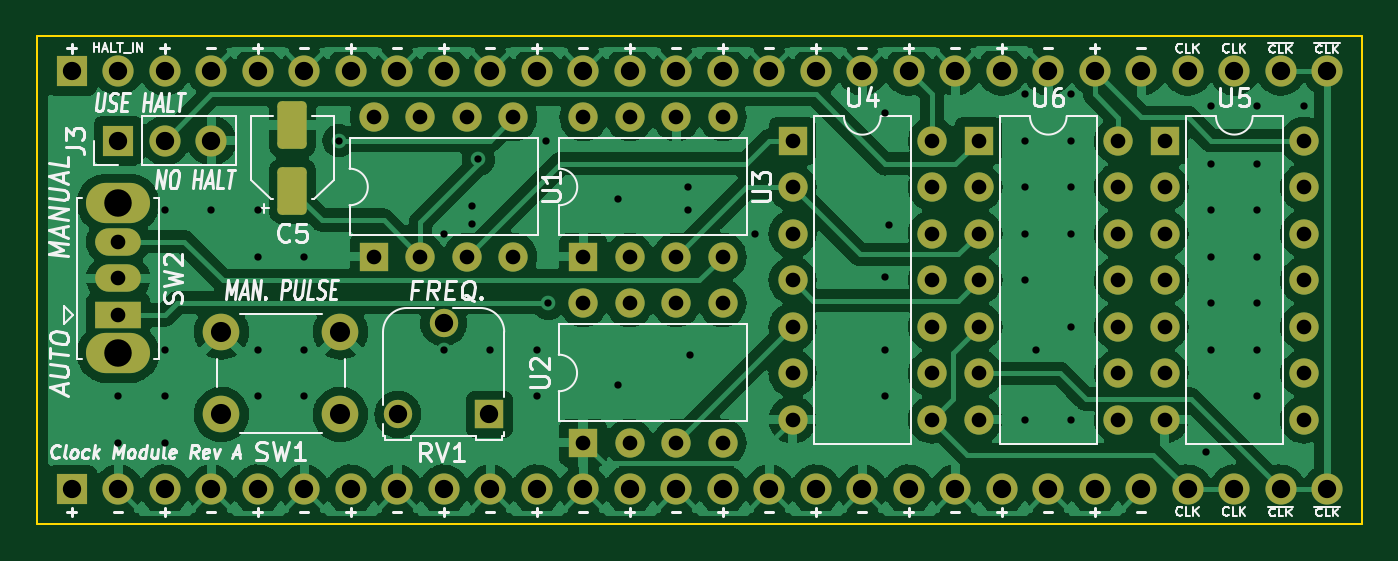
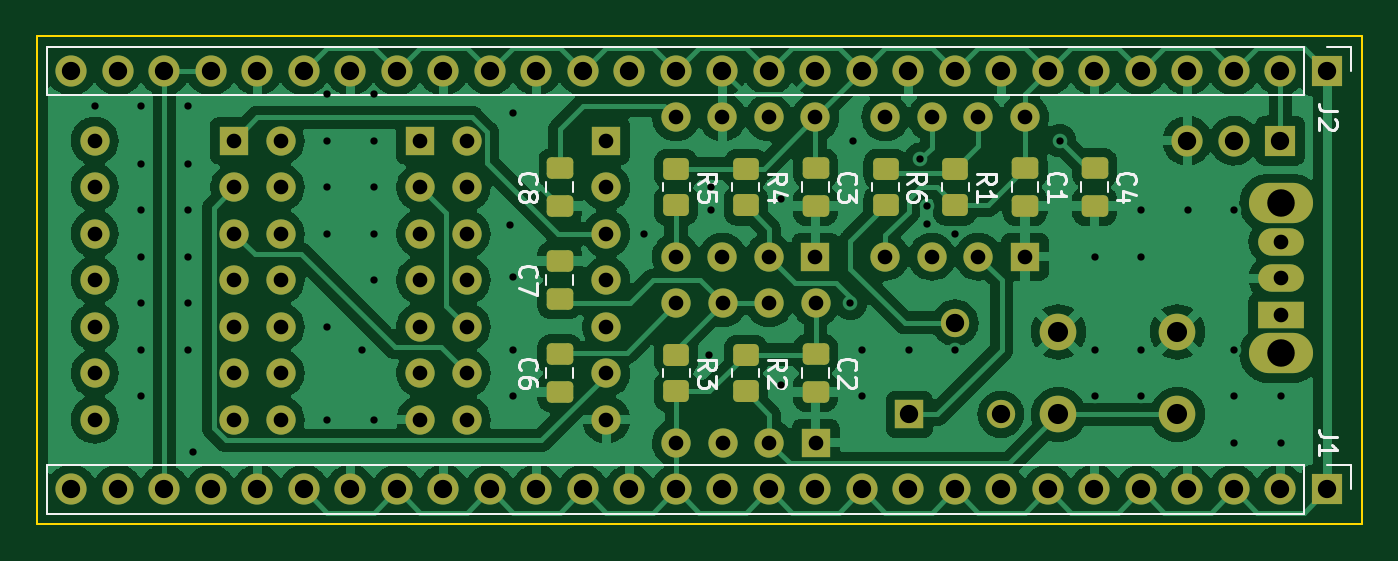
Circuit board: 11 layer files. Board 72.4 x 26.7 mm.
- bottom_copper: clock_module-B_Cu.gbr (209585 bytes)
- bottom_mask: clock_module-B_Mask.gbr (6354 bytes)
- paste: clock_module-B_Paste.gbr (2392 bytes)
- bottom_silk: clock_module-B_Silkscreen.gbr (12251 bytes)
- outline: clock_module-Edge_Cuts.gbr (739 bytes)
- top_copper: clock_module-F_Cu.gbr (198135 bytes)
- top_mask: clock_module-F_Mask.gbr (5195 bytes)
- paste: clock_module-F_Paste.gbr (1233 bytes)
- top_silk: clock_module-F_Silkscreen.gbr (32000 bytes)
- drill: clock_module-NPTH.drl (329 bytes)
- drill: clock_module-PTH.drl (3254 bytes)

=== bottom_copper: clock_module-B_Cu.gbr (209585 bytes, source omitted) ===
=== bottom_mask: clock_module-B_Mask.gbr (6354 bytes, source omitted) ===
=== paste: clock_module-B_Paste.gbr (2392 bytes, source withheld) ===
=== bottom_silk: clock_module-B_Silkscreen.gbr (12251 bytes, source omitted) ===
=== outline: clock_module-Edge_Cuts.gbr ===
%TF.GenerationSoftware,KiCad,Pcbnew,6.0.1-79c1e3a40b~116~ubuntu20.04.1*%
%TF.CreationDate,2022-02-13T18:37:17+04:00*%
%TF.ProjectId,clock_module,636c6f63-6b5f-46d6-9f64-756c652e6b69,rev?*%
%TF.SameCoordinates,Original*%
%TF.FileFunction,Profile,NP*%
%FSLAX46Y46*%
G04 Gerber Fmt 4.6, Leading zero omitted, Abs format (unit mm)*
G04 Created by KiCad (PCBNEW 6.0.1-79c1e3a40b~116~ubuntu20.04.1) date 2022-02-13 18:37:17*
%MOMM*%
%LPD*%
G01*
G04 APERTURE LIST*
%TA.AperFunction,Profile*%
%ADD10C,0.100000*%
%TD*%
G04 APERTURE END LIST*
D10*
X66675000Y-41275000D02*
X139065000Y-41275000D01*
X139065000Y-41275000D02*
X139065000Y-67945000D01*
X139065000Y-67945000D02*
X66675000Y-67945000D01*
X66675000Y-67945000D02*
X66675000Y-41275000D01*
M02*

=== top_copper: clock_module-F_Cu.gbr (198135 bytes, source omitted) ===
=== top_mask: clock_module-F_Mask.gbr ===
%TF.GenerationSoftware,KiCad,Pcbnew,6.0.1-79c1e3a40b~116~ubuntu20.04.1*%
%TF.CreationDate,2022-02-13T18:37:17+04:00*%
%TF.ProjectId,clock_module,636c6f63-6b5f-46d6-9f64-756c652e6b69,rev?*%
%TF.SameCoordinates,Original*%
%TF.FileFunction,Soldermask,Top*%
%TF.FilePolarity,Negative*%
%FSLAX46Y46*%
G04 Gerber Fmt 4.6, Leading zero omitted, Abs format (unit mm)*
G04 Created by KiCad (PCBNEW 6.0.1-79c1e3a40b~116~ubuntu20.04.1) date 2022-02-13 18:37:17*
%MOMM*%
%LPD*%
G01*
G04 APERTURE LIST*
G04 Aperture macros list*
%AMRoundRect*
0 Rectangle with rounded corners*
0 $1 Rounding radius*
0 $2 $3 $4 $5 $6 $7 $8 $9 X,Y pos of 4 corners*
0 Add a 4 corners polygon primitive as box body*
4,1,4,$2,$3,$4,$5,$6,$7,$8,$9,$2,$3,0*
0 Add four circle primitives for the rounded corners*
1,1,$1+$1,$2,$3*
1,1,$1+$1,$4,$5*
1,1,$1+$1,$6,$7*
1,1,$1+$1,$8,$9*
0 Add four rect primitives between the rounded corners*
20,1,$1+$1,$2,$3,$4,$5,0*
20,1,$1+$1,$4,$5,$6,$7,0*
20,1,$1+$1,$6,$7,$8,$9,0*
20,1,$1+$1,$8,$9,$2,$3,0*%
G04 Aperture macros list end*
%ADD10R,1.600000X1.600000*%
%ADD11O,1.600000X1.600000*%
%ADD12R,1.700000X1.700000*%
%ADD13O,1.700000X1.700000*%
%ADD14R,1.550000X1.550000*%
%ADD15C,1.550000*%
%ADD16RoundRect,0.250000X0.550000X-1.050000X0.550000X1.050000X-0.550000X1.050000X-0.550000X-1.050000X0*%
%ADD17O,2.500000X1.500000*%
%ADD18R,2.500000X1.500000*%
%ADD19O,3.500000X2.200000*%
%ADD20C,2.000000*%
G04 APERTURE END LIST*
D10*
%TO.C,U1*%
X85090000Y-53330000D03*
D11*
X87630000Y-53330000D03*
X90170000Y-53330000D03*
X92710000Y-53330000D03*
X92710000Y-45710000D03*
X90170000Y-45710000D03*
X87630000Y-45710000D03*
X85090000Y-45710000D03*
%TD*%
D12*
%TO.C,J3*%
X71135000Y-46990000D03*
D13*
X73675000Y-46990000D03*
X76215000Y-46990000D03*
%TD*%
D10*
%TO.C,U3*%
X96530000Y-53330000D03*
D11*
X99070000Y-53330000D03*
X101610000Y-53330000D03*
X104150000Y-53330000D03*
X104150000Y-45710000D03*
X101610000Y-45710000D03*
X99070000Y-45710000D03*
X96530000Y-45710000D03*
%TD*%
D10*
%TO.C,U5*%
X128280000Y-46990000D03*
D11*
X128280000Y-49530000D03*
X128280000Y-52070000D03*
X128280000Y-54610000D03*
X128280000Y-57150000D03*
X128280000Y-59690000D03*
X128280000Y-62230000D03*
X135900000Y-62230000D03*
X135900000Y-59690000D03*
X135900000Y-57150000D03*
X135900000Y-54610000D03*
X135900000Y-52070000D03*
X135900000Y-49530000D03*
X135900000Y-46990000D03*
%TD*%
D14*
%TO.C,RV1*%
X91400000Y-61940000D03*
D15*
X88900000Y-56940000D03*
X86400000Y-61940000D03*
%TD*%
D16*
%TO.C,C5*%
X80645000Y-46129800D03*
X80645000Y-49729800D03*
%TD*%
D17*
%TO.C,SW2*%
X71120000Y-52515000D03*
X71120000Y-54515000D03*
D18*
X71120000Y-56515000D03*
D19*
X71120000Y-58615000D03*
X71120000Y-50415000D03*
%TD*%
D10*
%TO.C,U6*%
X118120000Y-46990000D03*
D11*
X118120000Y-49530000D03*
X118120000Y-52070000D03*
X118120000Y-54610000D03*
X118120000Y-57150000D03*
X118120000Y-59690000D03*
X118120000Y-62230000D03*
X125740000Y-62230000D03*
X125740000Y-59690000D03*
X125740000Y-57150000D03*
X125740000Y-54610000D03*
X125740000Y-52070000D03*
X125740000Y-49530000D03*
X125740000Y-46990000D03*
%TD*%
D20*
%TO.C,SW1*%
X76760000Y-57440000D03*
X83260000Y-57440000D03*
X76760000Y-61940000D03*
X83260000Y-61940000D03*
%TD*%
D10*
%TO.C,U2*%
X96520000Y-63490000D03*
D11*
X99060000Y-63490000D03*
X101600000Y-63490000D03*
X104140000Y-63490000D03*
X104140000Y-55870000D03*
X101600000Y-55870000D03*
X99060000Y-55870000D03*
X96520000Y-55870000D03*
%TD*%
D10*
%TO.C,U4*%
X107960000Y-46995000D03*
D11*
X107960000Y-49535000D03*
X107960000Y-52075000D03*
X107960000Y-54615000D03*
X107960000Y-57155000D03*
X107960000Y-59695000D03*
X107960000Y-62235000D03*
X115580000Y-62235000D03*
X115580000Y-59695000D03*
X115580000Y-57155000D03*
X115580000Y-54615000D03*
X115580000Y-52075000D03*
X115580000Y-49535000D03*
X115580000Y-46995000D03*
%TD*%
D12*
%TO.C,J1*%
X68595000Y-66040000D03*
D13*
X71135000Y-66040000D03*
X73675000Y-66040000D03*
X76215000Y-66040000D03*
X78755000Y-66040000D03*
X81295000Y-66040000D03*
X83835000Y-66040000D03*
X86375000Y-66040000D03*
X88915000Y-66040000D03*
X91455000Y-66040000D03*
X93995000Y-66040000D03*
X96535000Y-66040000D03*
X99075000Y-66040000D03*
X101615000Y-66040000D03*
X104155000Y-66040000D03*
X106695000Y-66040000D03*
X109235000Y-66040000D03*
X111775000Y-66040000D03*
X114315000Y-66040000D03*
X116855000Y-66040000D03*
X119395000Y-66040000D03*
X121935000Y-66040000D03*
X124475000Y-66040000D03*
X127015000Y-66040000D03*
X129555000Y-66040000D03*
X132095000Y-66040000D03*
X134635000Y-66040000D03*
X137175000Y-66040000D03*
%TD*%
D12*
%TO.C,J2*%
X68595000Y-43180000D03*
D13*
X71135000Y-43180000D03*
X73675000Y-43180000D03*
X76215000Y-43180000D03*
X78755000Y-43180000D03*
X81295000Y-43180000D03*
X83835000Y-43180000D03*
X86375000Y-43180000D03*
X88915000Y-43180000D03*
X91455000Y-43180000D03*
X93995000Y-43180000D03*
X96535000Y-43180000D03*
X99075000Y-43180000D03*
X101615000Y-43180000D03*
X104155000Y-43180000D03*
X106695000Y-43180000D03*
X109235000Y-43180000D03*
X111775000Y-43180000D03*
X114315000Y-43180000D03*
X116855000Y-43180000D03*
X119395000Y-43180000D03*
X121935000Y-43180000D03*
X124475000Y-43180000D03*
X127015000Y-43180000D03*
X129555000Y-43180000D03*
X132095000Y-43180000D03*
X134635000Y-43180000D03*
X137175000Y-43180000D03*
%TD*%
M02*

=== paste: clock_module-F_Paste.gbr (1233 bytes, source withheld) ===
=== top_silk: clock_module-F_Silkscreen.gbr (32000 bytes, source omitted) ===
=== drill: clock_module-NPTH.drl ===
M48
; DRILL file {KiCad 6.0.1-79c1e3a40b~116~ubuntu20.04.1} date Sun 13 Feb 2022 06:37:21 PM
; FORMAT={-:-/ absolute / inch / decimal}
; #@! TF.CreationDate,2022-02-13T18:37:21+04:00
; #@! TF.GenerationSoftware,Kicad,Pcbnew,6.0.1-79c1e3a40b~116~ubuntu20.04.1
; #@! TF.FileFunction,NonPlated,1,2,NPTH
FMAT,2
INCH
%
G90
G05
T0
M30

=== drill: clock_module-PTH.drl ===
M48
; DRILL file {KiCad 6.0.1-79c1e3a40b~116~ubuntu20.04.1} date Sun 13 Feb 2022 06:37:21 PM
; FORMAT={-:-/ absolute / inch / decimal}
; #@! TF.CreationDate,2022-02-13T18:37:21+04:00
; #@! TF.GenerationSoftware,Kicad,Pcbnew,6.0.1-79c1e3a40b~116~ubuntu20.04.1
; #@! TF.FileFunction,Plated,1,2,PTH
FMAT,2
INCH
; #@! TA.AperFunction,Plated,PTH,ViaDrill
T1C0.0157
; #@! TA.AperFunction,Plated,PTH,ComponentDrill
T2C0.0315
; #@! TA.AperFunction,Plated,PTH,ComponentDrill
T3C0.0394
; #@! TA.AperFunction,Plated,PTH,ComponentDrill
T4C0.0433
; #@! TA.AperFunction,Plated,PTH,ComponentDrill
T5C0.0591
%
G90
G05
T1
X2.8Y-2.4
X2.8Y-2.5
X2.9Y-2.0
X2.9Y-2.3
X2.9Y-2.4
X2.9Y-2.5
X3.0Y-2.0
X3.1Y-2.0
X3.1Y-2.1
X3.1Y-2.3
X3.1Y-2.4
X3.2Y-2.1
X3.2Y-2.3
X3.2Y-2.4
X3.275Y-1.85
X3.5Y-2.05
X3.5Y-2.3
X3.56Y-1.99
X3.56Y-2.03
X3.575Y-1.89
X3.6Y-2.3
X3.7Y-2.3
X3.7Y-2.4
X3.72Y-1.85
X3.725Y-2.2
X3.875Y-1.975
X3.875Y-2.375
X4.025Y-1.95
X4.025Y-2.0
X4.03Y-2.31
X4.17Y-2.05
X4.45Y-1.79
X4.45Y-2.144
X4.45Y-2.3
X4.45Y-2.4
X4.458Y-2.032
X4.75Y-1.75
X4.75Y-1.85
X4.75Y-1.95
X4.75Y-2.05
X4.75Y-2.15
X4.75Y-2.45
X4.775Y-2.3
X4.85Y-1.75
X4.85Y-1.85
X4.85Y-1.95
X4.85Y-2.05
X4.85Y-2.25
X4.85Y-2.45
X5.14Y-2.52
X5.15Y-1.775
X5.15Y-1.9
X5.15Y-2.0
X5.15Y-2.1
X5.15Y-2.2
X5.15Y-2.3
X5.25Y-1.775
X5.25Y-1.9
X5.25Y-2.0
X5.25Y-2.1
X5.25Y-2.2
X5.25Y-2.3
X5.25Y-2.4
X5.35Y-1.775
T2
X2.8Y-2.0675
X2.8Y-2.1463
X2.8Y-2.225
X3.35Y-1.7996
X3.35Y-2.0996
X3.45Y-1.7996
X3.45Y-2.0996
X3.55Y-1.7996
X3.55Y-2.0996
X3.65Y-1.7996
X3.65Y-2.0996
X3.8Y-2.1996
X3.8Y-2.4996
X3.8004Y-1.7996
X3.8004Y-2.0996
X3.9Y-2.1996
X3.9Y-2.4996
X3.9004Y-1.7996
X3.9004Y-2.0996
X4.0Y-2.1996
X4.0Y-2.4996
X4.0004Y-1.7996
X4.0004Y-2.0996
X4.1Y-2.1996
X4.1Y-2.4996
X4.1004Y-1.7996
X4.1004Y-2.0996
X4.2504Y-1.8502
X4.2504Y-1.9502
X4.2504Y-2.0502
X4.2504Y-2.1502
X4.2504Y-2.2502
X4.2504Y-2.3502
X4.2504Y-2.4502
X4.5504Y-1.8502
X4.5504Y-1.9502
X4.5504Y-2.0502
X4.5504Y-2.1502
X4.5504Y-2.2502
X4.5504Y-2.3502
X4.5504Y-2.4502
X4.6504Y-1.85
X4.6504Y-1.95
X4.6504Y-2.05
X4.6504Y-2.15
X4.6504Y-2.25
X4.6504Y-2.35
X4.6504Y-2.45
X4.9504Y-1.85
X4.9504Y-1.95
X4.9504Y-2.05
X4.9504Y-2.15
X4.9504Y-2.25
X4.9504Y-2.35
X4.9504Y-2.45
X5.0504Y-1.85
X5.0504Y-1.95
X5.0504Y-2.05
X5.0504Y-2.15
X5.0504Y-2.25
X5.0504Y-2.35
X5.0504Y-2.45
X5.3504Y-1.85
X5.3504Y-1.95
X5.3504Y-2.05
X5.3504Y-2.15
X5.3504Y-2.25
X5.3504Y-2.35
X5.3504Y-2.45
T3
X2.7006Y-1.7
X2.7006Y-2.6
X2.8006Y-1.7
X2.8006Y-1.85
X2.8006Y-2.6
X2.9006Y-1.7
X2.9006Y-1.85
X2.9006Y-2.6
X3.0006Y-1.7
X3.0006Y-1.85
X3.0006Y-2.6
X3.1006Y-1.7
X3.1006Y-2.6
X3.2006Y-1.7
X3.2006Y-2.6
X3.3006Y-1.7
X3.3006Y-2.6
X3.4006Y-1.7
X3.4006Y-2.6
X3.4016Y-2.4386
X3.5Y-2.2417
X3.5006Y-1.7
X3.5006Y-2.6
X3.5984Y-2.4386
X3.6006Y-1.7
X3.6006Y-2.6
X3.7006Y-1.7
X3.7006Y-2.6
X3.8006Y-1.7
X3.8006Y-2.6
X3.9006Y-1.7
X3.9006Y-2.6
X4.0006Y-1.7
X4.0006Y-2.6
X4.1006Y-1.7
X4.1006Y-2.6
X4.2006Y-1.7
X4.2006Y-2.6
X4.3006Y-1.7
X4.3006Y-2.6
X4.4006Y-1.7
X4.4006Y-2.6
X4.5006Y-1.7
X4.5006Y-2.6
X4.6006Y-1.7
X4.6006Y-2.6
X4.7006Y-1.7
X4.7006Y-2.6
X4.8006Y-1.7
X4.8006Y-2.6
X4.9006Y-1.7
X4.9006Y-2.6
X5.0006Y-1.7
X5.0006Y-2.6
X5.1006Y-1.7
X5.1006Y-2.6
X5.2006Y-1.7
X5.2006Y-2.6
X5.3006Y-1.7
X5.3006Y-2.6
X5.4006Y-1.7
X5.4006Y-2.6
T4
X3.022Y-2.2614
X3.022Y-2.4386
X3.278Y-2.2614
X3.278Y-2.4386
T5
X2.8Y-1.9848
X2.8Y-2.3077
T0
M30

